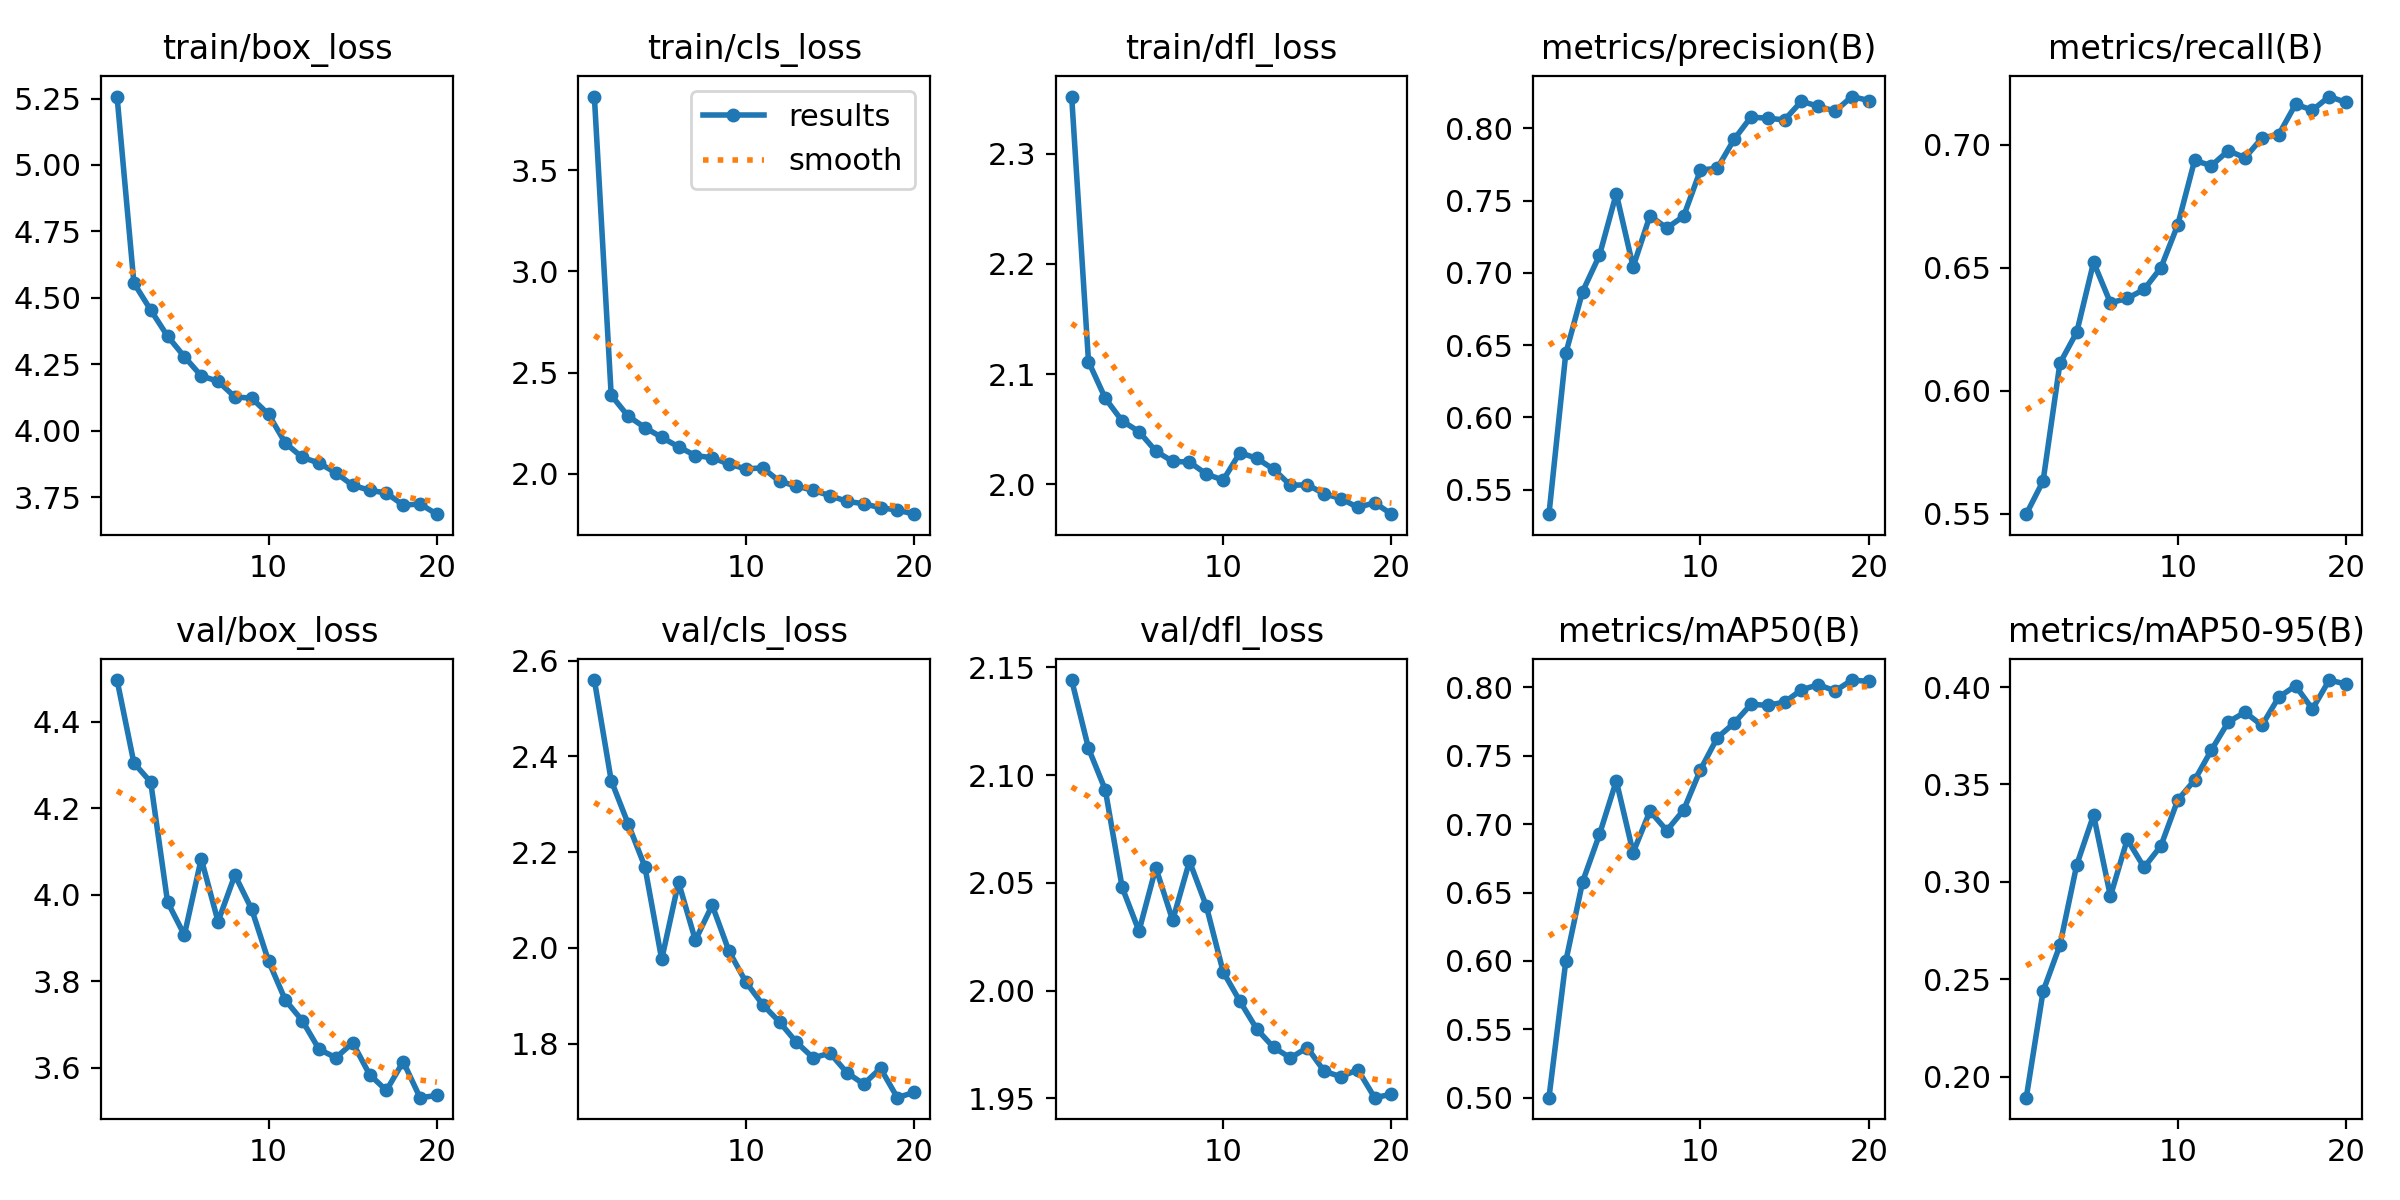

The data file committed next to this chart (first rows):
epoch, train/box_loss, train/cls_loss, train/dfl_loss, metrics/precision(B), metrics/recall(B), metrics/mAP50(B), metrics/mAP50-95(B), val/box_loss, val/cls_loss, val/dfl_loss, lr/pg0, lr/pg1, lr/pg2
1, 5.257, 3.864, 2.352, 0.533, 0.5499, 0.5, 0.1892, 4.496, 2.559, 2.144, 0.0006649, 0.0006649, 0.0006649
2, 4.556, 2.389, 2.111, 0.6444, 0.5634, 0.5998, 0.2438, 4.304, 2.35, 2.112, 0.001266, 0.001266, 0.001266
3, 4.454, 2.286, 2.078, 0.6871, 0.6112, 0.658, 0.2675, 4.26, 2.26, 2.093, 0.0018, 0.0018, 0.0018
4, 4.356, 2.229, 2.057, 0.7121, 0.6238, 0.6925, 0.3088, 3.983, 2.17, 2.048, 0.001703, 0.001703, 0.001703
5, 4.279, 2.181, 2.048, 0.7549, 0.6523, 0.7317, 0.3343, 3.907, 1.976, 2.028, 0.001604, 0.001604, 0.001604
6, 4.207, 2.134, 2.03, 0.7042, 0.6358, 0.6792, 0.2926, 4.083, 2.137, 2.057, 0.001505, 0.001505, 0.001505
7, 4.186, 2.091, 2.021, 0.7396, 0.6376, 0.7097, 0.3218, 3.938, 2.016, 2.033, 0.001406, 0.001406, 0.001406
8, 4.127, 2.08, 2.02, 0.7311, 0.6412, 0.6954, 0.3074, 4.045, 2.089, 2.06, 0.001307, 0.001307, 0.001307
9, 4.123, 2.049, 2.009, 0.7392, 0.65, 0.7104, 0.3185, 3.966, 1.993, 2.039, 0.001208, 0.001208, 0.001208
10, 4.062, 2.025, 2.004, 0.7712, 0.6675, 0.7399, 0.342, 3.846, 1.929, 2.009, 0.001109, 0.001109, 0.001109
11, 3.954, 2.03, 2.029, 0.7724, 0.6936, 0.7632, 0.3522, 3.756, 1.882, 1.995, 0.00101, 0.00101, 0.00101
12, 3.9, 1.963, 2.023, 0.7924, 0.6915, 0.774, 0.3677, 3.709, 1.845, 1.982, 0.000911, 0.000911, 0.000911
13, 3.879, 1.941, 2.014, 0.8079, 0.6976, 0.7877, 0.3821, 3.643, 1.803, 1.974, 0.000812, 0.000812, 0.000812
14, 3.842, 1.919, 1.999, 0.807, 0.6948, 0.787, 0.3871, 3.623, 1.77, 1.969, 0.000713, 0.000713, 0.000713
15, 3.795, 1.893, 2, 0.8059, 0.7028, 0.7893, 0.3803, 3.658, 1.78, 1.974, 0.000614, 0.000614, 0.000614
16, 3.777, 1.865, 1.991, 0.8188, 0.7042, 0.7983, 0.3949, 3.584, 1.74, 1.963, 0.000515, 0.000515, 0.000515
17, 3.766, 1.853, 1.987, 0.8153, 0.7165, 0.802, 0.4007, 3.547, 1.716, 1.96, 0.000416, 0.000416, 0.000416
18, 3.721, 1.833, 1.979, 0.812, 0.7141, 0.7975, 0.3887, 3.614, 1.749, 1.963, 0.000317, 0.000317, 0.000317
19, 3.725, 1.822, 1.983, 0.8221, 0.7196, 0.8054, 0.4036, 3.531, 1.687, 1.95, 0.000218, 0.000218, 0.000218
20, 3.687, 1.802, 1.973, 0.8193, 0.7172, 0.8044, 0.4016, 3.536, 1.699, 1.952, 0.000119, 0.000119, 0.000119
